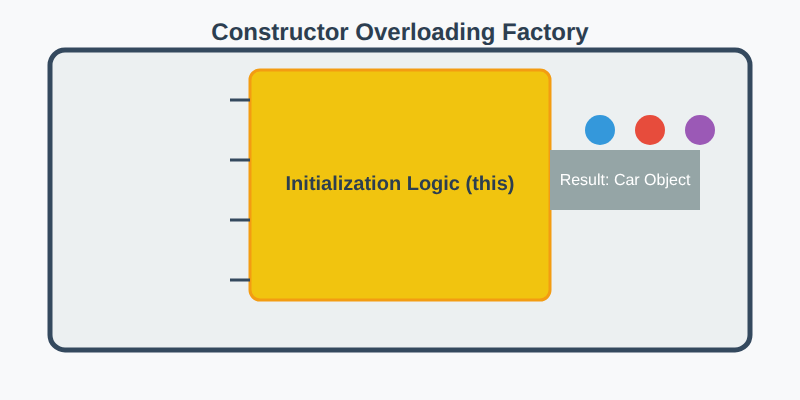
t = 0.00 s
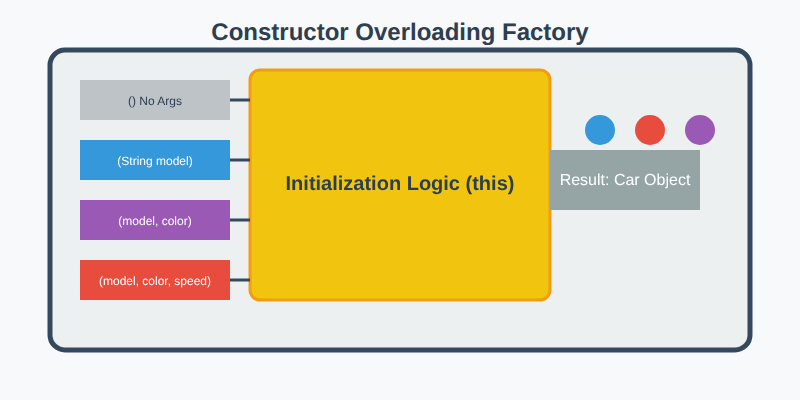
t = 1.90 s
t = 2.10 s: frame unchanged from t = 1.90 s, image omitted
t = 2.30 s: frame unchanged from t = 1.90 s, image omitted
t = 2.50 s: frame unchanged from t = 1.90 s, image omitted
t = 2.70 s: frame unchanged from t = 1.90 s, image omitted

The animated SVG that drew these frames (rendered in a browser with its animation timeline set to each time). Animation: 1 CSS @keyframes rule; one cycle of 2.70 s.

<svg width="800" height="400" xmlns="http://www.w3.org/2000/svg">
  <style>
    @keyframes fadeIn {
      0% { opacity: 0; }
      100% { opacity: 1; }
    }
    .animated-g {
      opacity: 0;
      animation: fadeIn 0.8s ease-out forwards;
    }
    /* Add sequential delays */
    .animated-g:nth-of-type(1) { animation-delay: 0.1s; }
    .animated-g:nth-of-type(2) { animation-delay: 0.3s; }
    .animated-g:nth-of-type(3) { animation-delay: 0.5s; }
    .animated-g:nth-of-type(4) { animation-delay: 0.7s; }
    .animated-g:nth-of-type(5) { animation-delay: 0.9s; }
    .animated-g:nth-of-type(6) { animation-delay: 1.1s; }
    .animated-g:nth-of-type(7) { animation-delay: 1.3s; }
    .animated-g:nth-of-type(8) { animation-delay: 1.5s; }
    .animated-g:nth-of-type(9) { animation-delay: 1.7s; }
    .animated-g:nth-of-type(10) { animation-delay: 1.9s; }
  </style>

  <!-- Background -->
  <rect width="800" height="400" fill="#f8f9fa"/>
  
  <!-- Factory Building -->
  <rect x="50" y="50" width="700" height="300" rx="15" fill="#ecf0f1" stroke="#34495e" stroke-width="5"/>
  <text x="400" y="40" font-family="Arial, sans-serif" font-size="24" text-anchor="middle" fill="#2c3e50" font-weight="bold">Constructor Overloading Factory</text>

  <!-- Input Lanes (Left) -->
  <g class="animated-g" transform="translate(80, 80)">
    <!-- Lane 1: Empty -->
    <rect x="0" y="0" width="150" height="40" fill="#bdc3c7"/>
    <text x="75" y="25" font-family="Arial, sans-serif" font-size="12" text-anchor="middle" fill="#2c3e50">() No Args</text>

    <!-- Lane 2: Model -->
    <rect x="0" y="60" width="150" height="40" fill="#3498db"/>
    <text x="75" y="85" font-family="Arial, sans-serif" font-size="12" text-anchor="middle" fill="white">(String model)</text>

    <!-- Lane 3: Model + Color -->
    <rect x="0" y="120" width="150" height="40" fill="#9b59b6"/>
    <text x="75" y="145" font-family="Arial, sans-serif" font-size="12" text-anchor="middle" fill="white">(model, color)</text>

    <!-- Lane 4: Model + Color + Speed -->
    <rect x="0" y="180" width="150" height="40" fill="#e74c3c"/>
    <text x="75" y="205" font-family="Arial, sans-serif" font-size="12" text-anchor="middle" fill="white">(model, color, speed)</text>
  </g>

  <!-- Processing Machine (Center) -->
  <rect x="250" y="70" width="300" height="230" rx="10" fill="#f1c40f" stroke="#f39c12" stroke-width="3"/>
  <text x="400" y="190" font-family="Arial, sans-serif" font-size="20" text-anchor="middle" fill="#2c3e50" font-weight="bold">Initialization Logic (this)</text>
  
  <!-- Arrows from lanes to machine -->
  <path d="M230,100 L250,100" stroke="#34495e" stroke-width="3"/> <!-- Lane 1 -->
  <path d="M230,160 L250,160" stroke="#34495e" stroke-width="3"/> <!-- Lane 2 -->
  <path d="M230,220 L250,220" stroke="#34495e" stroke-width="3"/> <!-- Lane 3 -->
  <path d="M230,280 L250,280" stroke="#34495e" stroke-width="3"/> <!-- Lane 4 -->

  <!-- Output Conveyor (Right) -->
  <rect x="550" y="150" width="150" height="60" fill="#95a5a6"/>
  <text x="625" y="185" font-family="Arial, sans-serif" font-size="16" text-anchor="middle" fill="white">Result: Car Object</text>

  <!-- Cars on Conveyor -->
  <circle cx="600" cy="130" r="15" fill="#3498db"/>
  <circle cx="650" cy="130" r="15" fill="#e74c3c"/>
  <circle cx="700" cy="130" r="15" fill="#9b59b6"/>

</svg>
